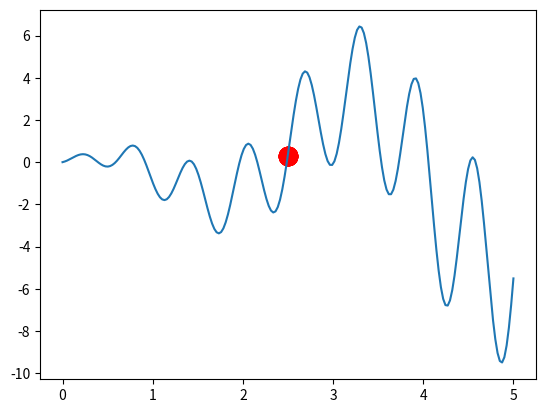

The matplotlib source for this figure:
#!/usr/bin/env python
# coding=utf-8

import numpy as np
import matplotlib.pyplot as plt

DNA_SIZE = 10
POP_SIZE = 20
CROSS_RATE = 0.6
MUTATION_RATE = 0.01
N_GENERATIONS = 200
X_BOUND = [0, 5]

def F(x): return np.sin(10*x)*x + np.cos(2*x)*x

class MGA(object):

    def __init__(self, DNA_size, DNA_bound, cross_rate, mutation_rate, pop_size):
        self.DNA_size = DNA_size
        DNA_bound[1] += 1
        self.DNA_bound = DNA_bound
        self.cross_rate = cross_rate
        self.mutate_rate = mutation_rate
        self.pop_size = pop_size

        self.pop = np.random.randint(*DNA_bound, size=(1, self.DNA_size)).repeat(pop_size, axis=0)

    def translateDNA(self, pop):
        return pop.dot(2 ** np.arange(self.DNA_size)[::-1])/float(2 ** self.DNA_size-1)*X_BOUND[1]

    def get_fitness(self, product):
        return product

    def crossover(self, loser_winner):
        cross_idx = np.empty((self.DNA_size)).astype(np.bool)
        for i in range(self.DNA_size):
            cross_idx[i] = True if np.random.rand() < self.cross_rate else False
        loser_winner[0, cross_idx] = loser_winner[1, cross_idx]
        return loser_winner
    
    def mutate(self, loser_winner):
        mutation_idx = np.empty((self.DNA_size)).astype(np.bool)
        for i in range(self.DNA_size):
            mutation_idx[i] = True if np.random.rand() < self.mutate_rate else False
        loser_winner[0, mutation_idx] = ~loser_winner[0, mutation_idx].astype(np.bool)
        return loser_winner

    def evolve(self, n):
        for _ in range(n):
            sub_pop_idx = np.random.choice(np.arange(0, self.pop_size), size=2, replace=False)
            sub_pop = self.pop[sub_pop_idx]
            product = F(self.translateDNA(sub_pop))
            fitness = self.get_fitness(product)
            loser_winner_idx = np.argsort(fitness)
            loser_winner = sub_pop[loser_winner_idx]
            loser_winner = self.crossover(loser_winner)
            loser_winner = self.mutate(loser_winner)

        DNA_prod = self.translateDNA(self.pop)
        pred = F(DNA_prod)
        return DNA_prod, pred

plt.ion()
x = np.linspace(*X_BOUND, 200)
plt.plot(x, F(x))

ga = MGA(DNA_size=DNA_SIZE, DNA_bound=[0,1], cross_rate=CROSS_RATE, mutation_rate=MUTATION_RATE, pop_size=POP_SIZE)
for _ in range(N_GENERATIONS):
    DNA_prod, pred = ga.evolve(5)
    if 'sca' in globals(): sca.remove()
    sca = plt.scatter(DNA_prod, pred, s=200, lw=0, c='red', alpha=0.5)
    plt.pause(0.05)

plt.ioff();plt.show()
